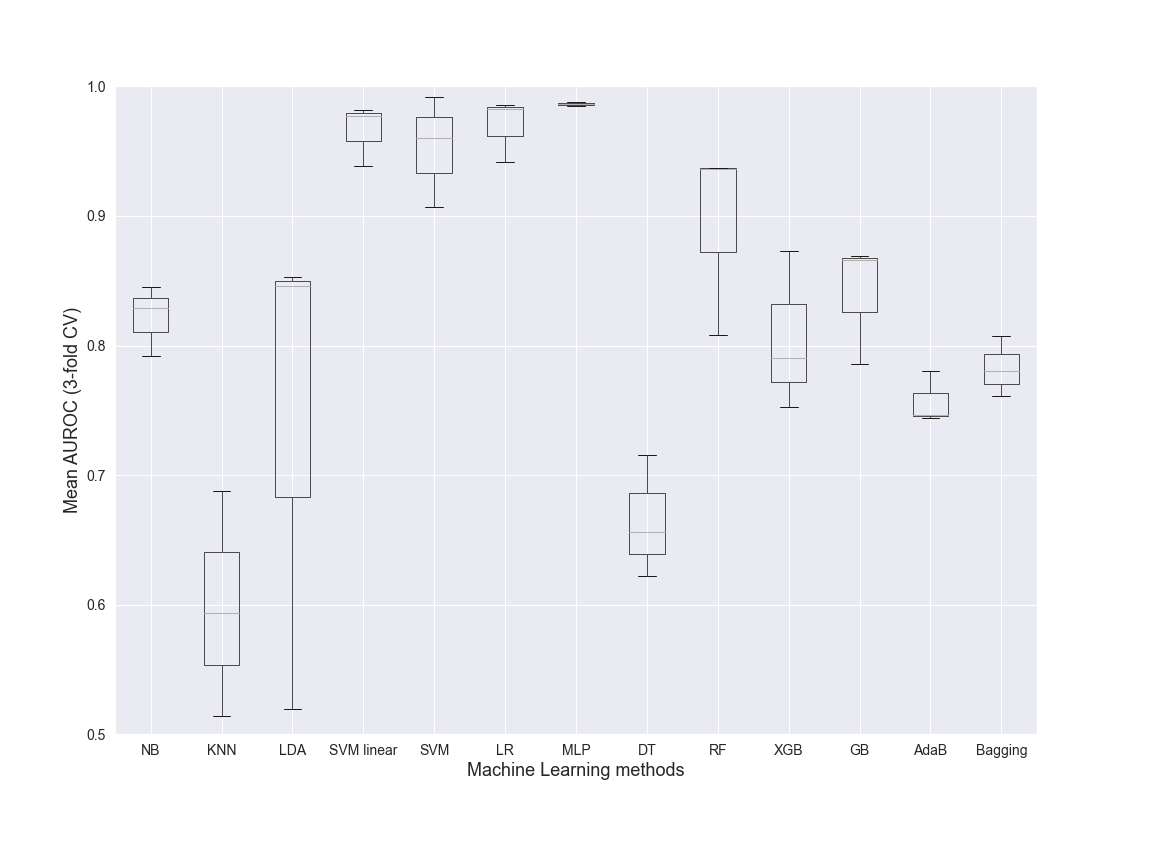

The data file committed next to this chart (first rows):
NB, KNN, LDA, SVM linear, SVM, LR, MLP, DT, RF, XGB, GB, AdaB, Bagging, Dataset, folds
0.7923, 0.6875, 0.52, 0.9388, 0.9067, 0.9418, 0.9883, 0.6562, 0.8084, 0.7526, 0.786, 0.7467, 0.7802, Class, 3
0.8289, 0.5142, 0.8533, 0.9818, 0.9601, 0.9823, 0.9849, 0.6219, 0.9371, 0.7908, 0.8657, 0.7442, 0.8076, Class, 3
0.8449, 0.5933, 0.8457, 0.977, 0.992, 0.9854, 0.9867, 0.7156, 0.9364, 0.8732, 0.8692, 0.7806, 0.7613, Class, 3
